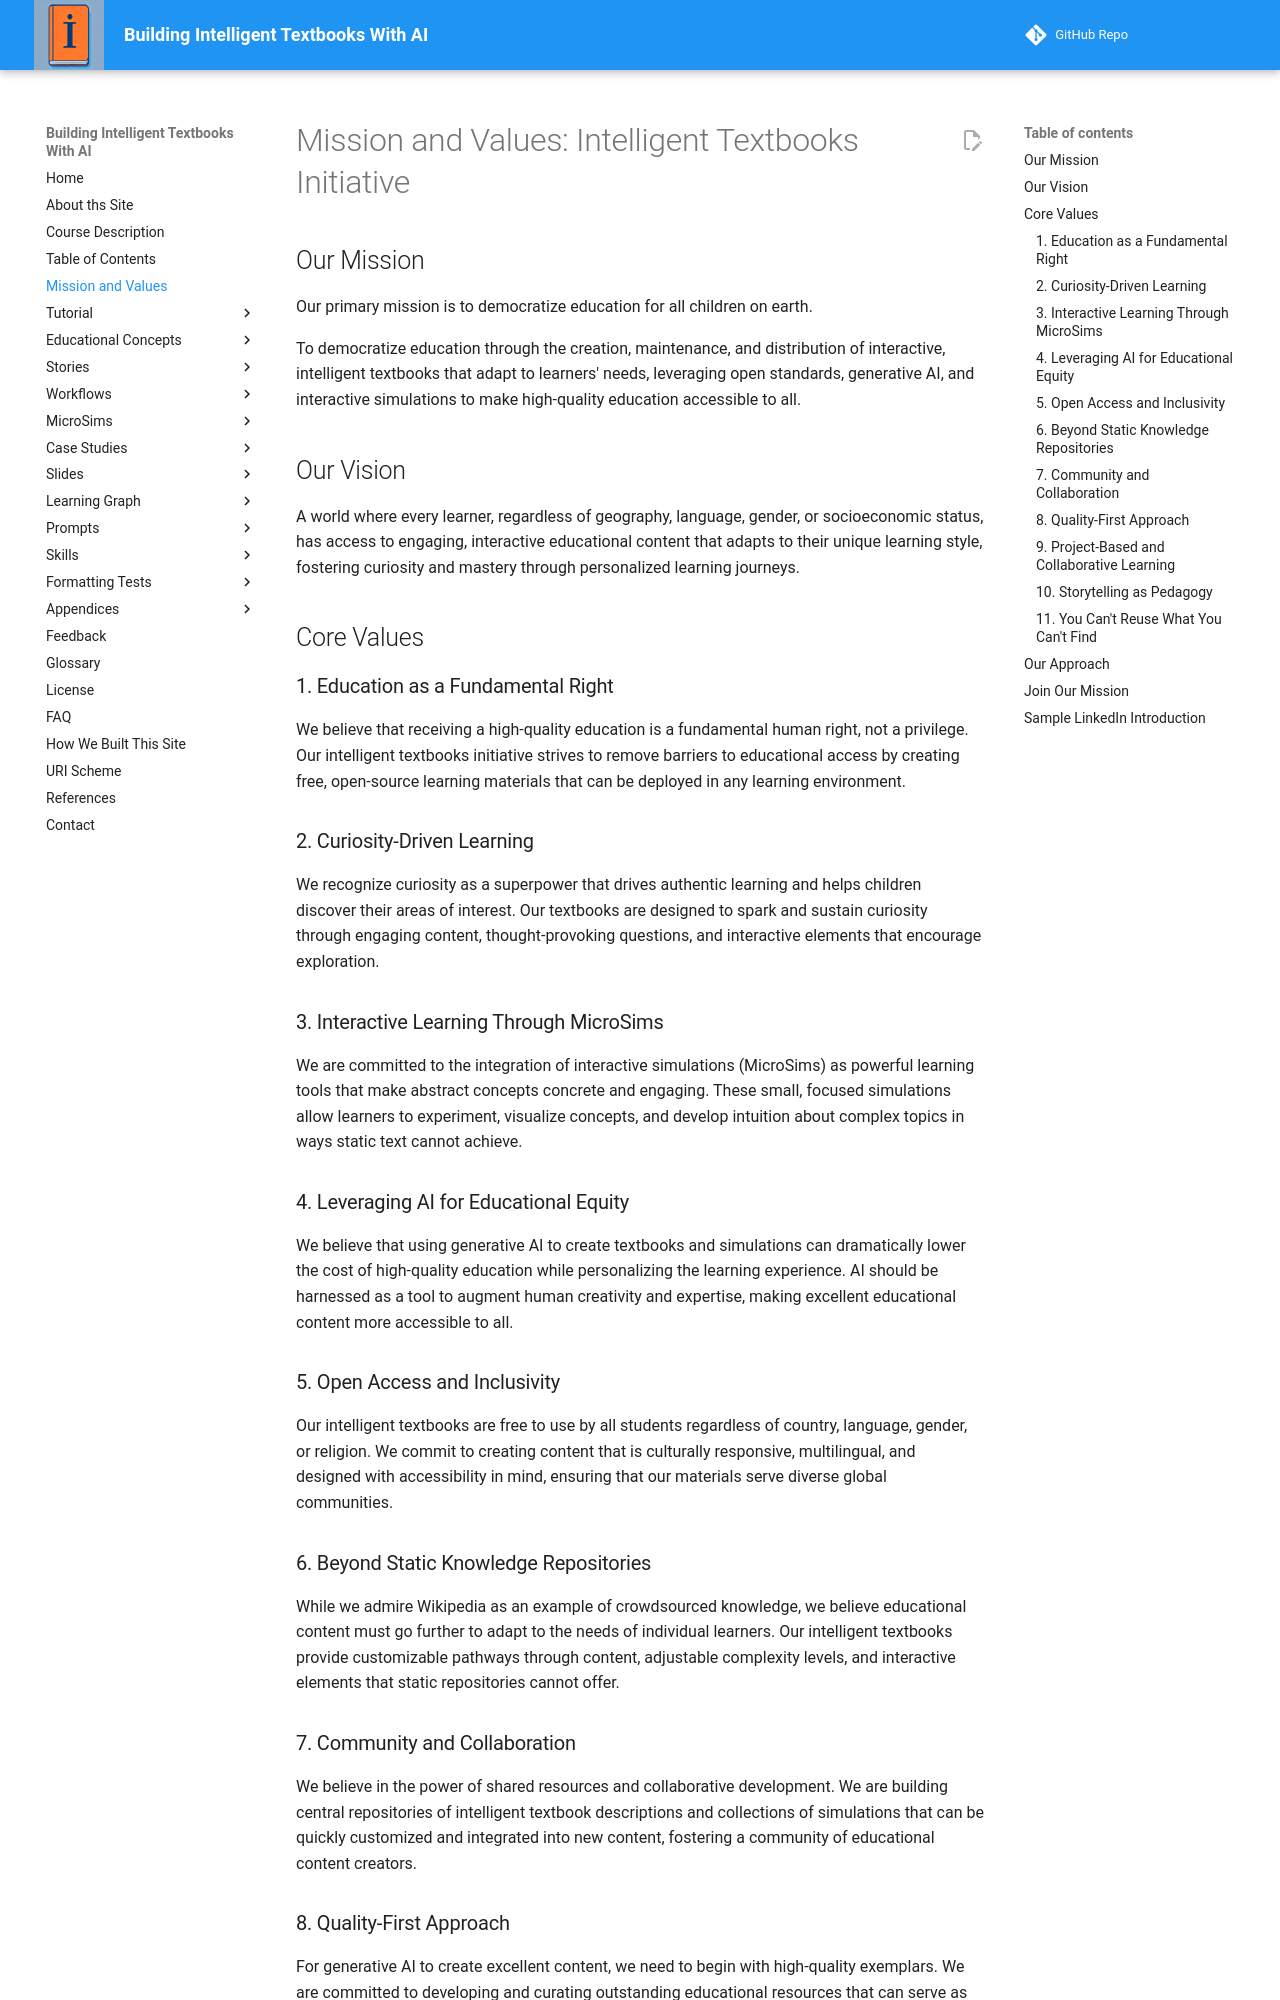

repository: dmccreary/intelligent-textbooks · page: mission-and-values/index.html · generator: mkdocs

# Mission and Values: Intelligent Textbooks Initiative

## Our Mission

Our primary mission is to democratize education for all children on earth.

To democratize education through the creation, maintenance, and distribution of interactive, intelligent textbooks that adapt to learners' needs, leveraging open standards, generative AI, and interactive simulations to make high-quality education accessible to all.

## Our Vision

A world where every learner, regardless of geography, language, gender, or socioeconomic status, has access to engaging, interactive educational content that adapts to their unique learning style, fostering curiosity and mastery through personalized learning journeys.

## Core Values

### 1. Education as a Fundamental Right

We believe that receiving a high-quality education is a fundamental human right, not a privilege. Our intelligent textbooks initiative strives to remove barriers to educational access by creating free, open-source learning materials that can be deployed in any learning environment.

### 2. Curiosity-Driven Learning

We recognize curiosity as a superpower that drives authentic learning and helps children discover their areas of interest. Our textbooks are designed to spark and sustain curiosity through engaging content, thought-provoking questions, and interactive elements that encourage exploration.

### 3. Interactive Learning Through MicroSims

We are committed to the integration of interactive simulations (MicroSims) as powerful learning tools that make abstract concepts concrete and engaging. These small, focused simulations allow learners to experiment, visualize concepts, and develop intuition about complex topics in ways static text cannot achieve.

### 4. Leveraging AI for Educational Equity

We believe that using generative AI to create textbooks and simulations can dramatically lower the cost of high-quality education while personalizing the learning experience. AI should be harnessed as a tool to augment human creativity and expertise, making excellent educational content more accessible to all.

### 5. Open Access and Inclusivity

Our intelligent textbooks are free to use by all students regardless of country, language, gender, or religion. We commit to creating content that is culturally responsive, multilingual, and designed with accessibility in mind, ensuring that our materials serve diverse global communities.

### 6. Beyond Static Knowledge Repositories

While we admire Wikipedia as an example of crowdsourced knowledge, we believe educational content must go further to adapt to the needs of individual learners. Our intelligent textbooks provide customizable pathways through content, adjustable complexity levels, and interactive elements that static repositories cannot offer.

### 7. Community and Collaboration

We believe in the power of shared resources and collaborative development. We are building central repositories of intelligent textbook descriptions and collections of simulations that can be quickly customized and integrated into new content, fostering a community of educational content creators.

### 8. Quality-First Approach

For generative AI to create excellent content, we need to begin with high-quality exemplars. We are committed to developing and curating outstanding educational resources that can serve as foundations for AI-assisted content creation, maintaining rigorous standards throughout.
